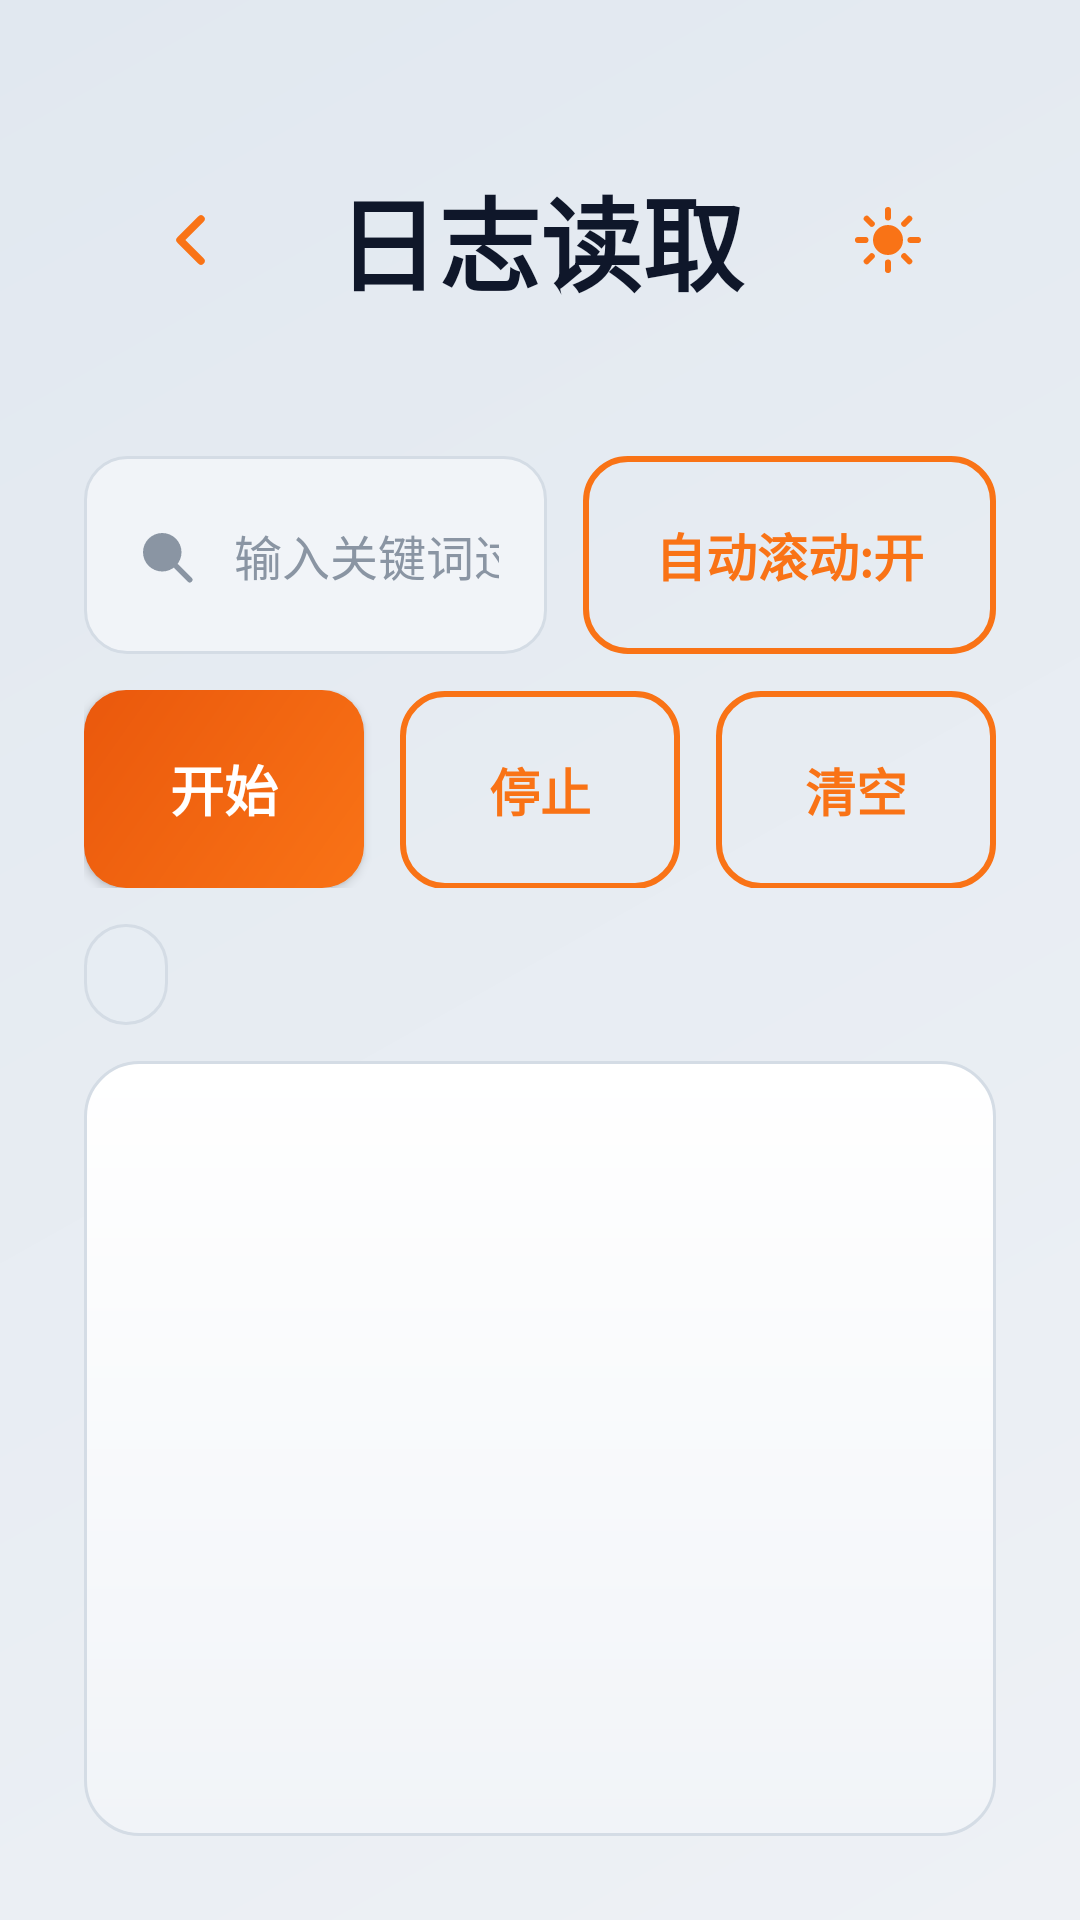

Write the Android layout XML for this screen, with the resource values it uses.
<!-- AndroidManifest.xml: application theme AppTheme -->
<!-- res/layout/activity_log_reader.xml -->
<?xml version="1.0" encoding="utf-8"?>
<FrameLayout xmlns:android="http://schemas.android.com/apk/res/android"
    xmlns:app="http://schemas.android.com/apk/res-auto"
    android:layout_width="match_parent"
    android:layout_height="match_parent"
    android:background="@drawable/bg_dashboard">

    <LinearLayout
        android:layout_width="match_parent"
        android:layout_height="match_parent"
        android:orientation="vertical"
        android:paddingStart="@dimen/activity_horizontal_margin"
        android:paddingEnd="@dimen/activity_horizontal_margin"
        android:paddingTop="@dimen/activity_vertical_margin"
        android:paddingBottom="@dimen/activity_vertical_margin">

        
        <LinearLayout
            android:layout_width="match_parent"
            android:layout_height="@dimen/header_height"
            android:gravity="center_vertical"
            android:orientation="horizontal">

            <ImageButton
                android:id="@+id/btn_back"
                android:layout_width="@dimen/min_touch"
                android:layout_height="@dimen/min_touch"
                android:background="?attr/selectableItemBackgroundBorderless"
                android:contentDescription="@string/back"
                app:srcCompat="@drawable/ic_back"
                app:tint="@color/color_accent" />

            <TextView
                android:layout_width="0dp"
                android:layout_height="wrap_content"
                android:layout_marginStart="12dp"
                android:layout_weight="1"
                android:text="@string/card_logs"
                android:textColor="@color/color_text"
                android:textSize="@dimen/text_app_title"
                android:textStyle="bold" />

            <ImageButton
                android:id="@+id/btn_theme_toggle"
                android:layout_width="@dimen/min_touch"
                android:layout_height="@dimen/min_touch"
                android:background="?attr/selectableItemBackgroundBorderless"
                android:contentDescription="@string/theme_toggle"
                app:srcCompat="@drawable/ic_sun"
                app:tint="@color/color_accent" />
        </LinearLayout>

        
        <LinearLayout
            android:layout_width="match_parent"
            android:layout_height="wrap_content"
            android:layout_marginTop="@dimen/gap"
            android:gravity="center_vertical"
            android:orientation="horizontal">

            <LinearLayout
                android:layout_width="0dp"
                android:layout_height="@dimen/button_height"
                android:layout_weight="1"
                android:background="@drawable/bg_input"
                android:gravity="center_vertical"
                android:orientation="horizontal"
                android:paddingStart="16dp"
                android:paddingEnd="16dp">

                <ImageView
                    android:layout_width="22dp"
                    android:layout_height="22dp"
                    android:layout_marginEnd="12dp"
                    app:srcCompat="@drawable/ic_search"
                    app:tint="@color/color_text_tertiary" />

                <EditText
                    android:id="@+id/et_search"
                    android:layout_width="match_parent"
                    android:layout_height="wrap_content"
                    android:background="@null"
                    android:hint="@string/search_hint"
                    android:imeOptions="actionDone"
                    android:inputType="text"
                    android:singleLine="true"
                    android:textColor="@color/color_text"
                    android:textColorHint="@color/color_text_tertiary"
                    android:textSize="@dimen/text_body" />
            </LinearLayout>

            <Button
                android:id="@+id/btn_auto_scroll"
                style="@style/GhostButton"
                android:layout_width="wrap_content"
                android:layout_height="@dimen/button_height"
                android:layout_marginStart="@dimen/gap_small"
                android:text="@string/auto_scroll_on" />
        </LinearLayout>

        
        <LinearLayout
            android:layout_width="match_parent"
            android:layout_height="wrap_content"
            android:layout_marginTop="@dimen/gap_small"
            android:orientation="horizontal">

            <Button
                android:id="@+id/btn_start"
                style="@style/PrimaryButton"
                android:layout_width="0dp"
                android:layout_height="@dimen/button_height"
                android:layout_weight="1"
                android:text="@string/start_log" />

            <Button
                android:id="@+id/btn_stop"
                style="@style/GhostButton"
                android:layout_width="0dp"
                android:layout_height="@dimen/button_height"
                android:layout_marginStart="@dimen/gap_small"
                android:layout_weight="1"
                android:text="@string/stop_log" />

            <Button
                android:id="@+id/btn_clear"
                style="@style/GhostButton"
                android:layout_width="0dp"
                android:layout_height="@dimen/button_height"
                android:layout_marginStart="@dimen/gap_small"
                android:layout_weight="1"
                android:text="@string/clear_logs" />
        </LinearLayout>

        <TextView
            android:id="@+id/tv_status"
            android:layout_width="wrap_content"
            android:layout_height="wrap_content"
            android:layout_marginTop="@dimen/gap_small"
            android:background="@drawable/bg_chip"
            android:paddingStart="14dp"
            android:paddingEnd="14dp"
            android:paddingTop="6dp"
            android:paddingBottom="6dp"
            android:textColor="@color/color_text_secondary"
            android:textSize="@dimen/text_body" />

        <androidx.recyclerview.widget.RecyclerView
            android:id="@+id/recycler_logs"
            android:layout_width="match_parent"
            android:layout_height="0dp"
            android:layout_marginTop="@dimen/gap_small"
            android:layout_weight="1"
            android:background="@drawable/bg_card"
            android:padding="12dp" />
    </LinearLayout>
</FrameLayout>
<!-- resources referenced by this layout -->
<resources>
  <color name="color_accent">#F97316</color>
  <color name="color_text">#0F172A</color>
  <color name="color_text_secondary">#566273</color>
  <color name="color_text_tertiary">#8A95A3</color>
  <dimen name="activity_horizontal_margin">28dp</dimen>
  <dimen name="activity_vertical_margin">28dp</dimen>
  <dimen name="button_height">66dp</dimen>
  <dimen name="gap">20dp</dimen>
  <dimen name="gap_small">12dp</dimen>
  <dimen name="header_height">104dp</dimen>
  <dimen name="min_touch">72dp</dimen>
  <dimen name="text_app_title">34sp</dimen>
  <dimen name="text_body">16sp</dimen>
  <!-- drawable bg_card (drawable) -->
  <?xml version="1.0" encoding="utf-8"?>
  <shape xmlns:android="http://schemas.android.com/apk/res/android">
      <gradient
          android:type="linear"
          android:angle="145"
          android:startColor="@color/color_surface"
          android:endColor="@color/color_surface_variant" />
      <corners android:radius="@dimen/card_radius" />
      <stroke
          android:width="1dp"
          android:color="@color/color_border" />
  </shape>
  <!-- drawable bg_chip (drawable) -->
  <?xml version="1.0" encoding="utf-8"?>
  <shape xmlns:android="http://schemas.android.com/apk/res/android">
      <solid android:color="@color/color_surface_2" />
      <corners android:radius="@dimen/chip_radius" />
      <stroke
          android:width="1dp"
          android:color="@color/color_border" />
  </shape>
  <!-- drawable bg_dashboard (drawable) -->
  <?xml version="1.0" encoding="utf-8"?>
  <shape xmlns:android="http://schemas.android.com/apk/res/android">
      <gradient
          android:type="linear"
          android:angle="135"
          android:startColor="@color/color_bg"
          android:endColor="@color/color_bg_gradient" />
  </shape>
  <!-- drawable bg_input (drawable) -->
  <?xml version="1.0" encoding="utf-8"?>
  <shape xmlns:android="http://schemas.android.com/apk/res/android">
      <solid android:color="@color/color_surface_variant" />
      <corners android:radius="14dp" />
      <stroke
          android:width="1dp"
          android:color="@color/color_border" />
  </shape>
  <string name="auto_scroll_on">自动滚动:开</string>
  <string name="back">返回</string>
  <string name="card_logs">日志读取</string>
  <string name="clear_logs">清空</string>
  <string name="search_hint">输入关键词过滤…</string>
  <string name="start_log">开始</string>
  <string name="stop_log">停止</string>
  <string name="theme_toggle">切换昼夜</string>
  <color name="color_surface">#FFFFFF</color>
  <color name="color_surface_variant">#F1F4F8</color>
  <dimen name="card_radius">18dp</dimen>
  <color name="color_border">#D4DCE5</color>
  <color name="color_surface_2">#E7EDF3</color>
  <dimen name="chip_radius">20dp</dimen>
  <color name="color_bg">#EEF1F5</color>
  <color name="color_bg_gradient">#E1E8F0</color>
  <!-- drawable bg_button_ghost (drawable) -->
  <?xml version="1.0" encoding="utf-8"?>
  <shape xmlns:android="http://schemas.android.com/apk/res/android">
      <solid android:color="@android:color/transparent" />
      <corners android:radius="14dp" />
      <stroke
          android:width="2dp"
          android:color="@color/color_accent" />
  </shape>
  <!-- drawable bg_button_primary (drawable) -->
  <?xml version="1.0" encoding="utf-8"?>
  <shape xmlns:android="http://schemas.android.com/apk/res/android">
      <gradient
          android:type="linear"
          android:angle="135"
          android:startColor="@color/color_accent"
          android:endColor="@color/color_accent_dark" />
      <corners android:radius="14dp" />
  </shape>
  <color name="color_on_accent">#FFFFFF</color>
  <color name="color_accent_dark">#EA580C</color>
</resources>
